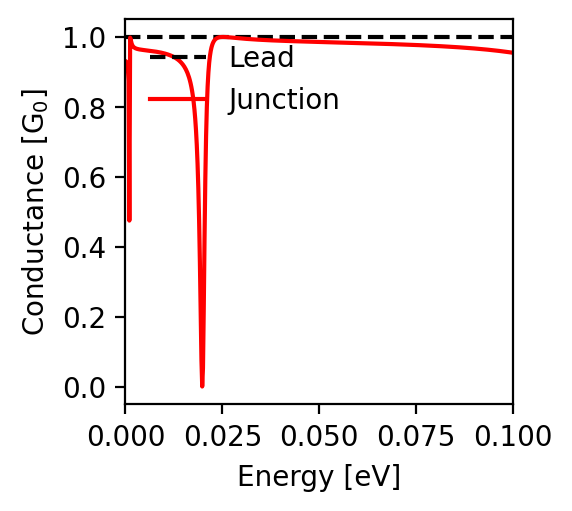

Source data for this figure (header and first rows):
energy; conductance
-0.1; 0.955
-0.0998; 0.955
-0.0996; 0.955
-0.0994; 0.956
-0.0992; 0.956
-0.099; 0.956
-0.0988; 0.957
-0.0986; 0.957
-0.0984; 0.957
-0.0982; 0.958
-0.098; 0.958
-0.0978; 0.958
-0.0976; 0.958
-0.0974; 0.959
-0.0972; 0.959
-0.097; 0.959
-0.0968; 0.96
-0.0966; 0.96
-0.0964; 0.96
-0.0962; 0.96
-0.096; 0.961
-0.0958; 0.961
-0.0956; 0.961
-0.0954; 0.961
-0.0952; 0.962
-0.095; 0.962
-0.0948; 0.962
-0.0946; 0.962
-0.0944; 0.963
-0.0942; 0.963
-0.094; 0.963
-0.0938; 0.963
-0.0936; 0.963
-0.0934; 0.964
-0.0932; 0.964
-0.093; 0.964
-0.0928; 0.964
-0.0926; 0.965
-0.0924; 0.965
-0.0922; 0.965
-0.092; 0.965
-0.0918; 0.965
-0.0916; 0.966
-0.0914; 0.966
-0.0912; 0.966
-0.091; 0.966
-0.0908; 0.966
-0.0906; 0.967
-0.0904; 0.967
-0.0902; 0.967
-0.09; 0.967
-0.0898; 0.967
-0.0896; 0.967
-0.0894; 0.968
-0.0892; 0.968
-0.089; 0.968
-0.0888; 0.968
-0.0886; 0.968
-0.0884; 0.969
-0.0882; 0.969
... 941 more rows
